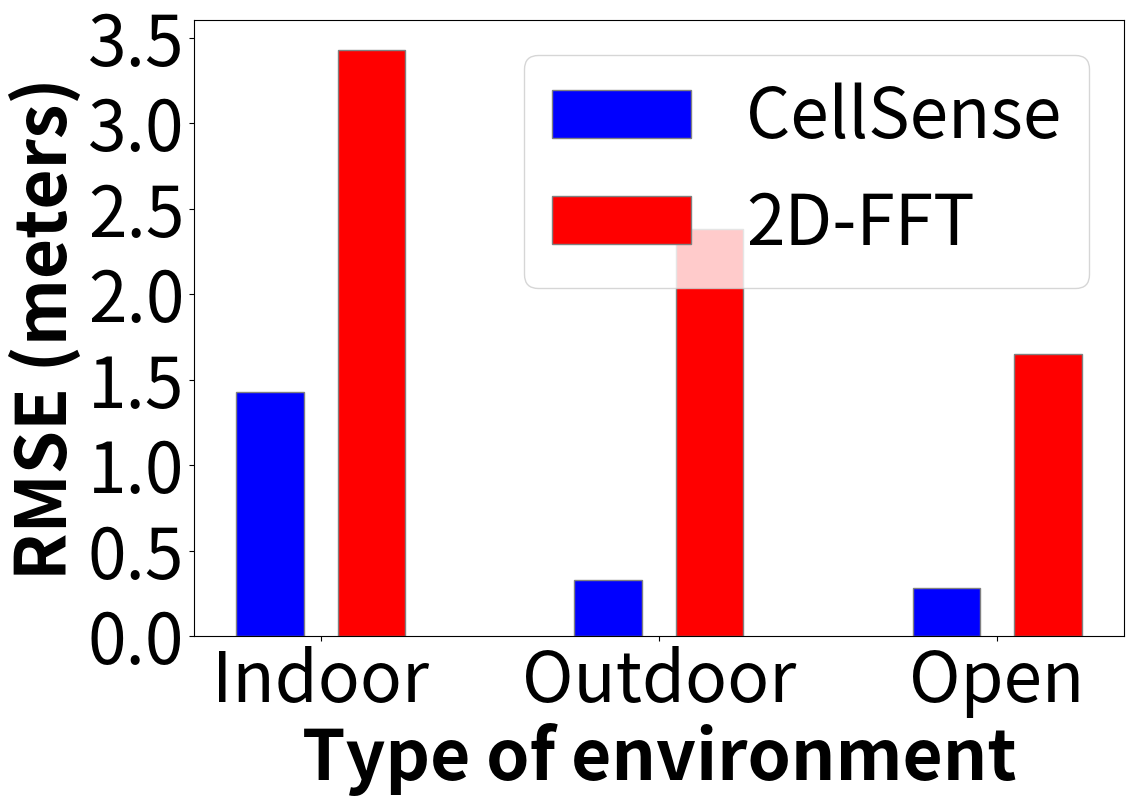

Recreate this plot in Python.
import numpy as np
import matplotlib.pyplot as plt
import scipy

barWidth = 0.2
fig = plt.subplots(figsize =(12, 8)) 

# values_cellsense = [0.74, 0.94, 1] # Detection probability
# values_cellsense = [0.10, 0.12, 0.02] # False alarm probability
values_cellsense = [1.43, 0.33, 0.28] # RMSE

# values_2dfft = [0.22, 0.84, 0.88] # Detection probability
# values_2dfft = [0.88, 0.42, 0.00] # False alarm probability
values_2dfft = [3.43, 2.38, 1.65] # RMSE

br1 = np.arange(len(values_cellsense)) 
br2 = [x + 1.5*barWidth for x in br1] 

plt.bar(br1, values_cellsense, color ='b', width = barWidth, 
        edgecolor ='grey', label ='CellSense') 
plt.bar(br2, values_2dfft, color ='r', width = barWidth, 
        edgecolor ='grey', label ='2D-FFT') 

plt.xlabel('Type of environment', fontweight ='bold', fontsize = 50) 
plt.ylabel('RMSE (meters)', fontweight ='bold', fontsize = 50) 
plt.xticks([r + 0.75*barWidth for r in range(len(values_cellsense))], 
        ['Indoor', 'Outdoor', 'Open'], fontsize=50)
plt.yticks(fontsize=50)

plt.legend(fontsize=50)
plt.show() 

# def est_pos(d, l_hat, theta_hat):
#     x1 = (d + l_hat)*np.sin(theta_hat)
#     y1 = (d + l_hat)*np.cos(theta_hat)
#     m = (y1 - d)/x1

#     x_mid = x1/2
#     y_mid = (y1 + d)/2

#     x_s_hat = (x_mid/m + y_mid)/(1/m + 1/np.tan(theta_hat))
#     y_s_hat = x_s_hat/np.tan(theta_hat)

#     return x_s_hat, y_s_hat


# D = 3.6 # distance of the UE from the gNB (in m)
# c = 299792458

# x_est, y_est = est_pos(3.6, 4.07*c/1e9, 53.08*np.pi/180)

# print(x_est, y_est)
# print(np.sqrt((x_est - 1.6)**2 + (y_est - 1.8)**2))
